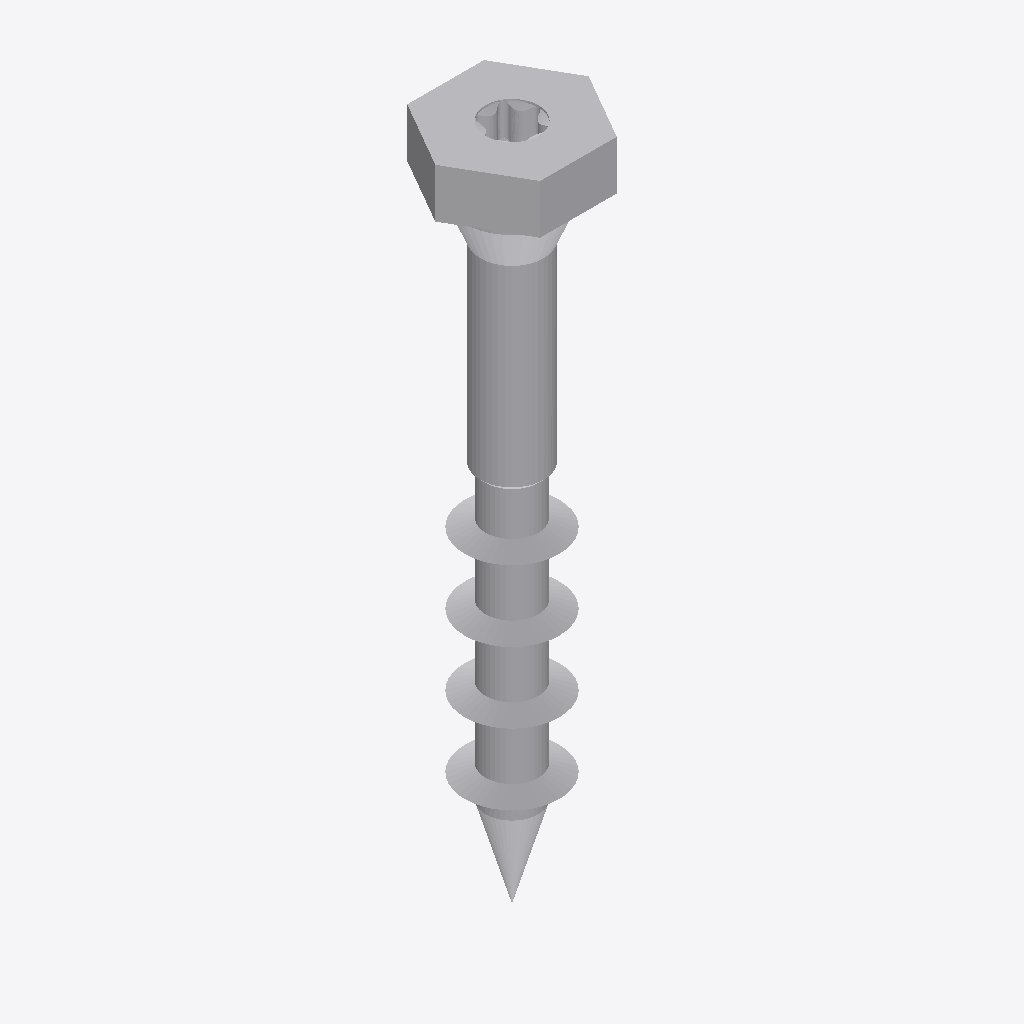
Isometric view of an IFC building model (IFC-SPF (STEP), schema IFC4, length unit metre), seen from the south-west, elements coloured by IFC class: 2 other elements (light grey).
Extent 0.020 m × 0.017 m × 0.086 m (x, y, z). Elements (2): 2 IfcBuildingElementProxy.

HEADER;
FILE_DESCRIPTION(('ViewDefinition [TrimBim]','ExchangeRequirement [Any]'),'2;1');
FILE_NAME('SSH120x80.ifc','2025-02-28T08:44:06',('truole'),('Trimble'),'TrimBimToIFC ver 1.0','TrimBimToIFC ver 1.0','IFC4 model');
FILE_SCHEMA(('IFC4'));
ENDSEC;
DATA;
#32=IFCPROJECT('0000000000000000000001',#5,'Undefined',$,$,$,$,(#31),#25);
#33=IFCSITE('0000000000000000000002',#5,$,$,$,$,$,$,.ELEMENT.,$,$,$,$,$);
#3097=IFCBUILDINGELEMENTPROXY('2aCFWG1Jv8Eg5_aV3wUwXb',#5,'Undefined',$,$,#35,#3096,$,$);
#4925=IFCBUILDINGELEMENTPROXY('0L7x0d4xXDMxIkykQ2CN8G',#5,'Undefined',$,$,#35,#4924,$,$);
ENDSEC;
